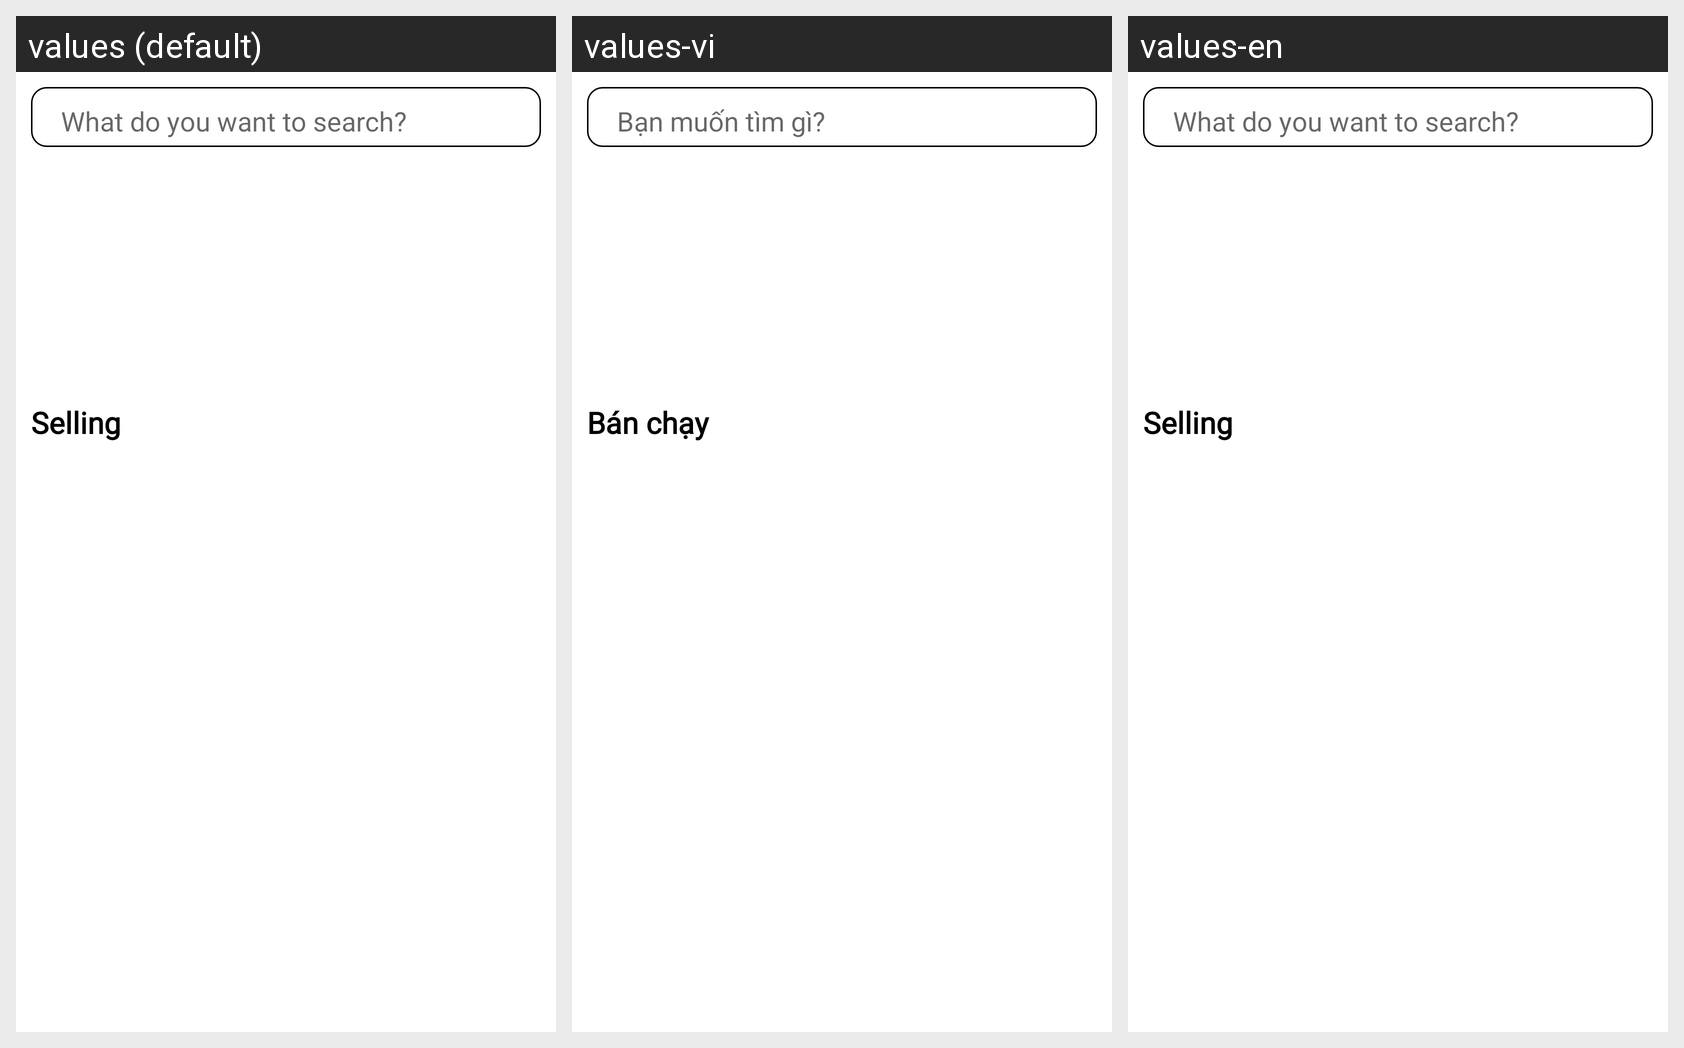

Locale-by-locale string values for the Android screen shown in this grid:
Android screen res/layout/fragment_home.xml rendered under 3 locales, left to right: values (default), values-vi, values-en. Device: Nexus 5 (rendered at 1080×1920; each locale shown at half size, 540×960, under a caption strip naming it); theme Theme.LTDD_CS92_Nhom6_ShoesShoppingApp.
Strings drawn on this screen, with the default value and each locale's value (text and hints the layout hard-codes, and strings that could not be matched under every locale, appear in the picture but are not listed):

search_question
  values: What do you want to search?
  values-vi: Bạn muốn tìm gì?
  values-en: What do you want to search?

selling
  values: Selling
  values-vi: Bán chạy
  values-en: Selling
